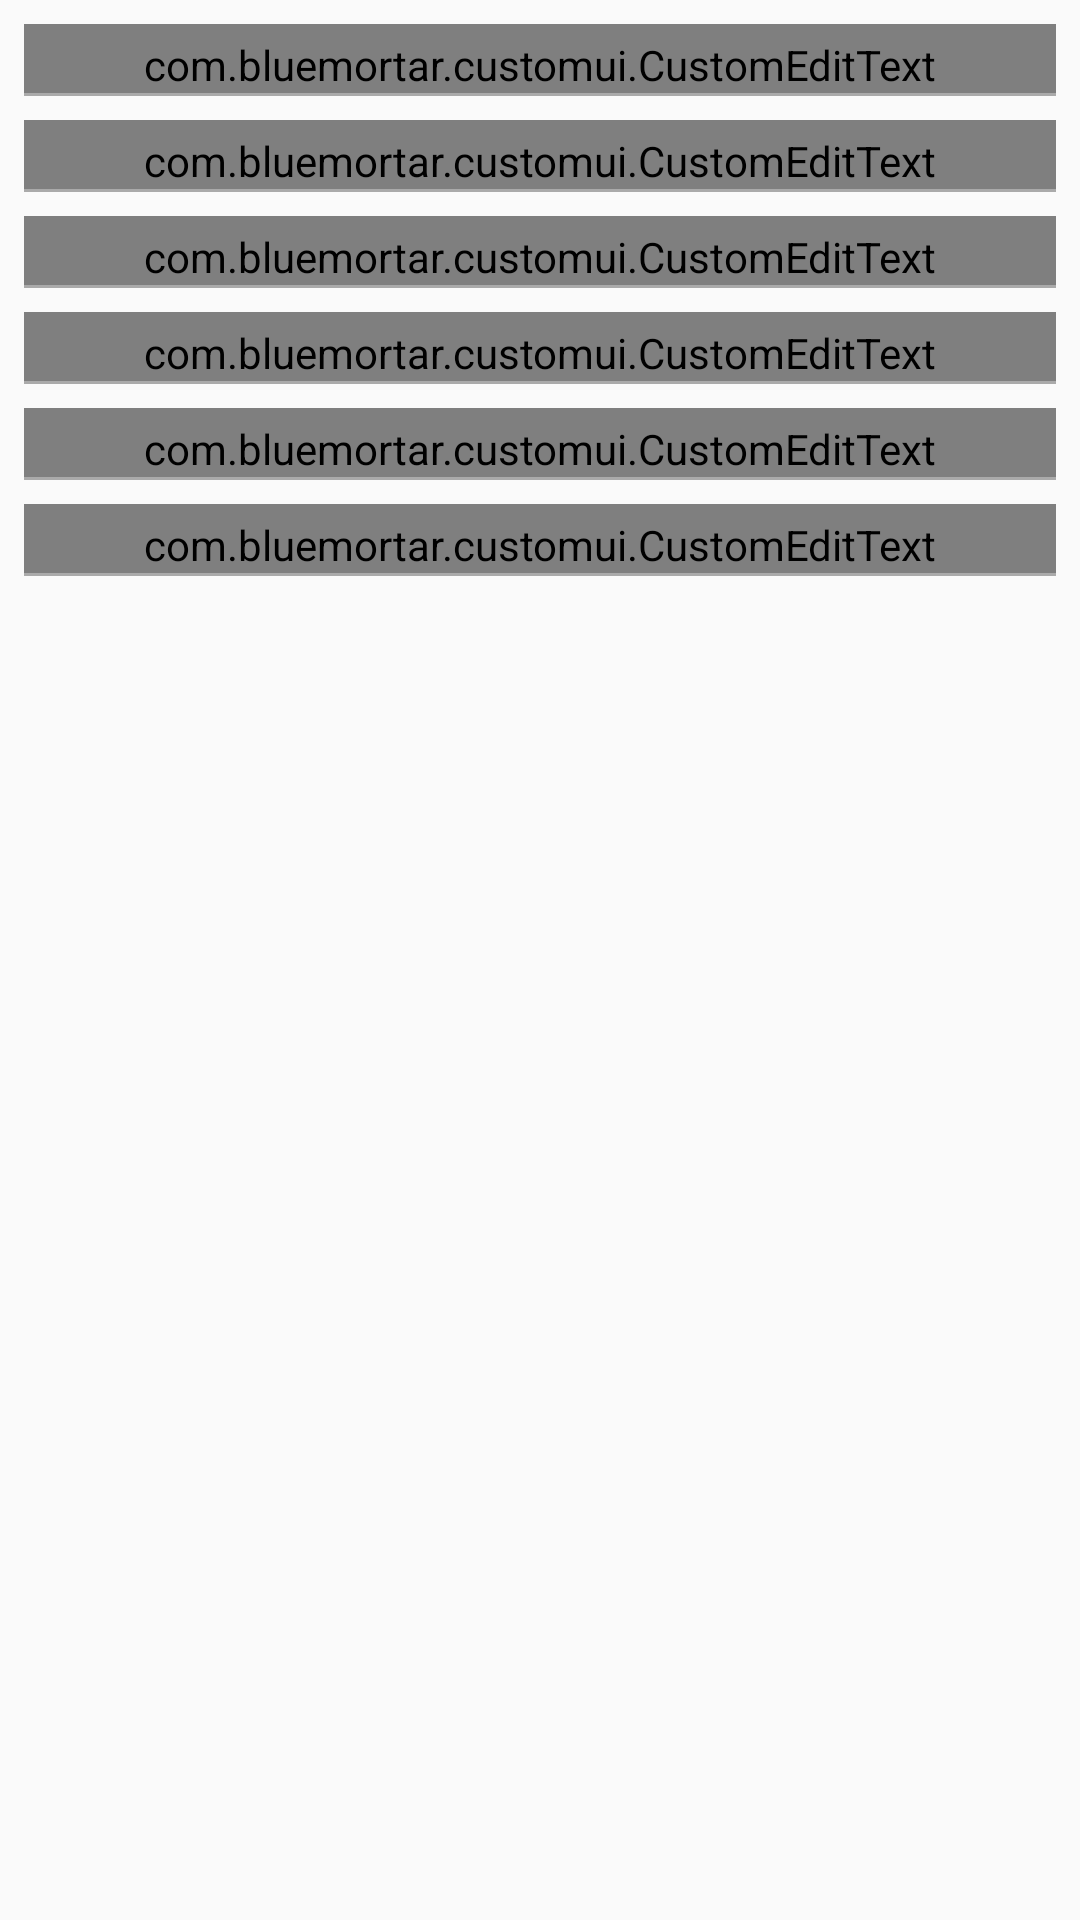

Android layout source for this screen:
<!-- AndroidManifest.xml: application theme AppTheme -->
<!-- res/layout/activity_editupdateprofile.xml -->
<?xml version="1.0" encoding="utf-8"?>
<android.support.design.widget.CoordinatorLayout xmlns:android="http://schemas.android.com/apk/res/android"
    xmlns:app="http://schemas.android.com/apk/res-auto"
    android:layout_width="match_parent"
    android:layout_height="match_parent"
    android:fitsSystemWindows="true">

    <RelativeLayout
        android:layout_width="match_parent"
        android:layout_height="match_parent"
        app:layout_behavior="@string/appbar_scrolling_view_behavior">

        <ScrollView
            android:layout_width="match_parent"
            android:layout_height="match_parent"
            app:layout_behavior="@string/appbar_scrolling_view_behavior">

            <LinearLayout
                android:layout_width="match_parent"
                android:layout_height="match_parent"
                android:orientation="vertical">


                <LinearLayout
                    android:id="@+id/llContainer"
                    android:layout_width="match_parent"
                    android:layout_height="match_parent"
                    android:descendantFocusability="beforeDescendants"
                    android:focusableInTouchMode="true"
                    android:orientation="vertical"
                    android:padding="@dimen/padding_8">

                    <com.bluemortar.customui.CustomEditText
                        android:id="@+id/etUpdateFullName"
                        android:layout_width="match_parent"
                        android:layout_height="wrap_content"
                        android:background="@null"
                        android:digits="qwertzuiopasdfghjklyxcvbnmQWERTZUIOPASDFGHJKLYXCVBNM "
                        android:drawablePadding="@dimen/padding_8"
                        android:hint="@string/app_name"
                        android:inputType="textCapSentences"
                        android:maxLength="100"
                        android:maxLines="1"
                        android:nextFocusDown="@+id/etAddress"
                        android:paddingTop="@dimen/padding_4"
                        android:textColor="@android:color/black"
                        android:textColorHint="@android:color/darker_gray" />

                    <View
                        android:layout_width="match_parent"
                        android:layout_height="1dp"
                        android:background="@android:color/darker_gray" />


                    <com.bluemortar.customui.CustomEditText
                        android:id="@+id/etUpdateEmail"
                        android:layout_width="match_parent"
                        android:layout_height="wrap_content"
                        android:layout_marginTop="@dimen/margin_8"
                        android:background="@null"
                        
                        android:drawablePadding="@dimen/padding_8"
                        android:hint="@string/app_name"
                        android:inputType="textEmailAddress"
                        android:maxLength="30"
                        android:maxLines="1"
                        android:paddingTop="@dimen/padding_4"
                        android:textColor="@android:color/black"
                        android:textColorHint="@android:color/darker_gray" />

                    <View
                        android:layout_width="match_parent"
                        android:layout_height="1dp"
                        android:background="@android:color/darker_gray" />

                    <com.bluemortar.customui.CustomEditText
                        android:id="@+id/etMobileNumber"
                        android:layout_width="match_parent"
                        android:layout_height="wrap_content"
                        android:layout_marginTop="@dimen/margin_8"
                        android:background="@null"
                        android:digits="0123456789"
                        
                        android:drawablePadding="@dimen/padding_8"
                        android:hint="@string/app_name"
                        android:inputType="textCapSentences"
                        android:maxLength="10"
                        android:maxLines="1"
                        android:paddingTop="@dimen/padding_4"
                        android:textColor="@android:color/black"
                        android:textColorHint="@android:color/darker_gray" />

                    <View
                        android:layout_width="match_parent"
                        android:layout_height="1dp"
                        android:background="@android:color/darker_gray" />

                    <com.bluemortar.customui.CustomEditText
                        android:id="@+id/etUpdateAddress"
                        android:layout_width="match_parent"
                        android:layout_height="wrap_content"
                        android:layout_marginTop="@dimen/margin_8"
                        android:background="@null"
                        
                        android:drawablePadding="@dimen/padding_8"
                        android:hint="@string/app_name"
                        android:inputType="textCapSentences"
                        android:maxLength="56"
                        android:nextFocusUp="@+id/etUpdateFullName"
                        android:paddingTop="@dimen/padding_4"
                        android:textColor="@android:color/black"
                        android:textColorHint="@android:color/darker_gray" />

                    <View
                        android:layout_width="match_parent"
                        android:layout_height="1dp"
                        android:background="@android:color/darker_gray" />

                    <com.bluemortar.customui.CustomEditText
                        android:id="@+id/etUpdateCity"
                        android:layout_width="match_parent"
                        android:layout_height="wrap_content"
                        android:layout_marginTop="@dimen/margin_8"
                        android:background="@null"
                        
                        android:drawablePadding="@dimen/padding_8"
                        android:hint="@string/app_name"
                        android:inputType="textCapSentences"
                        android:maxLength="56"
                        android:paddingTop="@dimen/padding_4"
                        android:textColor="@android:color/black"
                        android:textColorHint="@android:color/darker_gray" />

                    <View
                        android:layout_width="match_parent"
                        android:layout_height="1dp"
                        android:background="@android:color/darker_gray" />


                    <com.bluemortar.customui.CustomEditText
                        android:id="@+id/etUpdatePostCode"
                        android:layout_width="match_parent"
                        android:layout_height="wrap_content"
                        android:layout_marginTop="@dimen/margin_8"
                        android:background="@null"
                        
                        android:drawablePadding="@dimen/padding_8"
                        android:hint="@string/app_name"
                        android:inputType="number"
                        android:maxLength="5"
                        android:paddingTop="@dimen/padding_4"
                        android:textColor="@android:color/black"
                        android:textColorHint="@android:color/darker_gray" />

                    <View
                        android:layout_width="match_parent"
                        android:layout_height="1dp"
                        android:background="@android:color/darker_gray" />

                </LinearLayout>
            </LinearLayout>
        </ScrollView>
    </RelativeLayout>
</android.support.design.widget.CoordinatorLayout>
<!-- resources referenced by this layout -->
<resources>
  <dimen name="margin_8">8dp</dimen>
  <dimen name="padding_4">4dp</dimen>
  <dimen name="padding_8">8dp</dimen>
  <string name="app_name">Drugstore</string>
  <style name="AppTheme" parent="Theme.AppCompat.Light.NoActionBar">
          
          <item name="colorPrimary">@color/colorPrimary</item>
          <item name="colorPrimaryDark">@color/colorPrimaryDark</item>
          <item name="colorAccent">@android:color/black</item>
          <item name="windowNoTitle">true</item>
          <item name="windowActionBar">false</item>
          
          
      </style>
  <color name="colorPrimary">#D54293</color>
  <color name="colorPrimaryDark">#D54293</color>
</resources>
